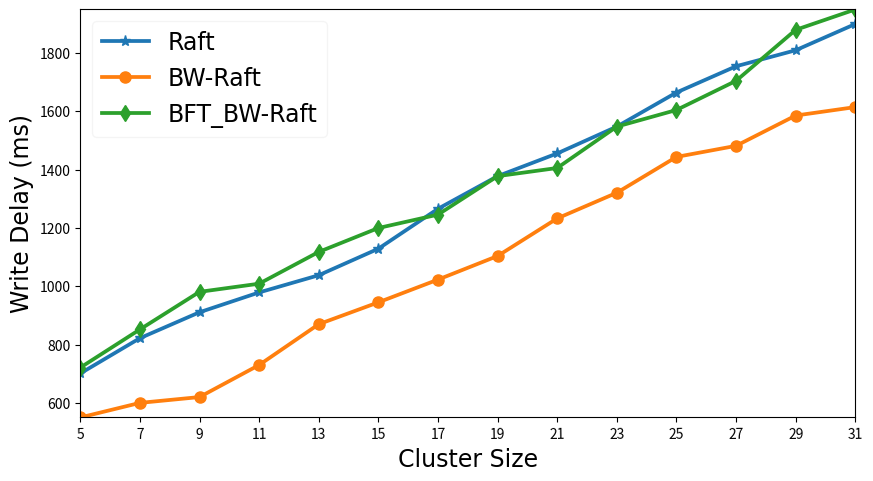

Write Python code to recreate this figure.
# -*- coding: utf-8 -*-
import matplotlib.pyplot as plt

x =  [5, 7, 9, 11, 13, 15, 17, 19, 21, 23, 25, 27, 29, 31 ]
x_ticks = [str(v) for v in list(x)]
y_Raft =  [701, 822, 911, 979, 1038,  1129,  1266, 1378, 1456, 1548, 1665, 1755, 1810, 1900]
y_BWRaft = [550, 600, 620, 730, 870, 945, 1023, 1104, 1233, 1321, 1444, 1482, 1586, 1615]
y_BFT_BWRaft = [721, 852, 981, 1009, 1118,  1200,  1246, 1378, 1406, 1548, 1605, 1705, 1880, 1950]

# plt.xlim(20, 260)  # 限定横轴的范围
# plt.ylim(350, 14000)  # 限定纵轴的范围

font1 = {'family': '',
'weight': 'normal',
'size': 17,
}

plt.figure(figsize=(10, 6), dpi=500)

plt.plot(x, y_Raft, marker='*', linewidth=2.7, ms=8, label='Raft',)
plt.plot(x, y_BWRaft, marker='o', linewidth=2.7, ms=8, label='BW-Raft')
plt.plot(x, y_BFT_BWRaft, marker='d', linewidth=2.7, ms=8, label='BFT_BW-Raft')

plt.legend(prop=font1, framealpha=0.2, loc='upper left')  # 让图例生效

plt.xticks(x, x_ticks, rotation=1)

plt.margins(0)
plt.subplots_adjust(bottom=0.2)
plt.xlabel("Cluster Size", font1)  # X轴标签
plt.ylabel("Write Delay (ms)", font1)  # Y轴标签
# plt.title("A simple plot") #标题
plt.savefig('./delay-write.jpg')


